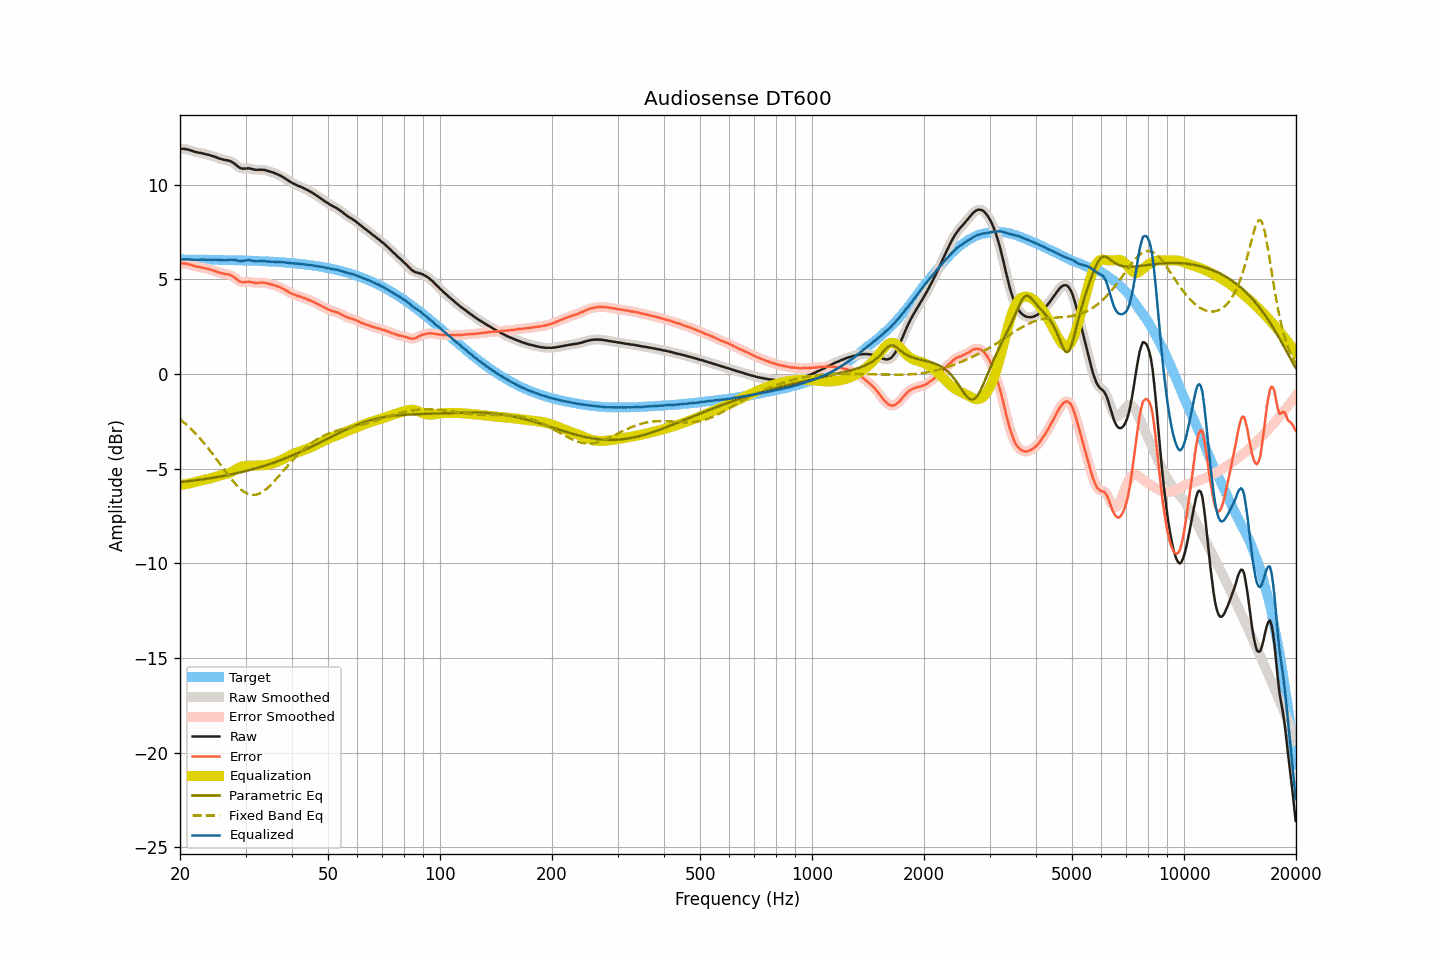

The data file committed next to this chart (first rows):
frequency, raw, smoothed, error, error_smoothed, equalization, parametric_eq, fixed_band_eq, equalized_raw, equalized_smoothed, target
20.00, 11.89, 11.89, 5.84, 5.84, -5.86, -5.71, -2.39, 6.03, 6.03, 6.05
20.20, 11.89, 11.90, 5.84, 5.85, -5.85, -5.70, -2.46, 6.04, 6.05, 6.05
20.40, 11.89, 11.89, 5.85, 5.85, -5.84, -5.69, -2.53, 6.06, 6.06, 6.05
20.61, 11.88, 11.89, 5.84, 5.84, -5.82, -5.68, -2.60, 6.06, 6.06, 6.05
20.81, 11.87, 11.87, 5.83, 5.82, -5.81, -5.67, -2.67, 6.06, 6.06, 6.05
21.02, 11.85, 11.85, 5.81, 5.81, -5.79, -5.66, -2.75, 6.06, 6.06, 6.05
21.23, 11.82, 11.83, 5.78, 5.78, -5.78, -5.65, -2.83, 6.05, 6.05, 6.05
21.44, 11.80, 11.80, 5.76, 5.76, -5.76, -5.64, -2.91, 6.05, 6.04, 6.05
21.66, 11.77, 11.77, 5.73, 5.73, -5.73, -5.63, -3.00, 6.04, 6.04, 6.04
21.87, 11.74, 11.75, 5.70, 5.70, -5.71, -5.62, -3.08, 6.03, 6.04, 6.04
22.09, 11.72, 11.72, 5.68, 5.68, -5.69, -5.61, -3.17, 6.04, 6.04, 6.04
22.31, 11.70, 11.70, 5.66, 5.66, -5.67, -5.60, -3.26, 6.04, 6.04, 6.04
22.54, 11.68, 11.69, 5.64, 5.65, -5.65, -5.59, -3.36, 6.04, 6.04, 6.04
22.76, 11.67, 11.67, 5.63, 5.63, -5.63, -5.58, -3.46, 6.04, 6.04, 6.04
22.99, 11.65, 11.65, 5.61, 5.61, -5.61, -5.56, -3.55, 6.04, 6.04, 6.04
23.22, 11.63, 11.63, 5.60, 5.60, -5.59, -5.55, -3.65, 6.04, 6.04, 6.04
23.45, 11.61, 11.61, 5.58, 5.58, -5.58, -5.54, -3.76, 6.04, 6.04, 6.04
23.69, 11.59, 11.59, 5.56, 5.56, -5.56, -5.53, -3.86, 6.04, 6.04, 6.04
23.92, 11.57, 11.57, 5.54, 5.54, -5.53, -5.51, -3.97, 6.04, 6.04, 6.03
24.16, 11.54, 11.54, 5.51, 5.51, -5.51, -5.50, -4.08, 6.03, 6.03, 6.03
24.40, 11.51, 11.52, 5.48, 5.49, -5.48, -5.49, -4.19, 6.03, 6.03, 6.03
24.65, 11.49, 11.49, 5.46, 5.46, -5.46, -5.47, -4.30, 6.04, 6.03, 6.03
24.89, 11.46, 11.46, 5.43, 5.43, -5.43, -5.46, -4.42, 6.03, 6.03, 6.03
25.14, 11.43, 11.43, 5.40, 5.40, -5.40, -5.44, -4.53, 6.03, 6.03, 6.03
25.39, 11.39, 11.40, 5.37, 5.37, -5.38, -5.43, -4.65, 6.02, 6.02, 6.03
25.65, 11.37, 11.37, 5.35, 5.34, -5.35, -5.41, -4.76, 6.02, 6.02, 6.03
25.91, 11.34, 11.34, 5.32, 5.32, -5.33, -5.40, -4.88, 6.01, 6.01, 6.02
26.16, 11.32, 11.32, 5.30, 5.30, -5.31, -5.38, -5.00, 6.01, 6.01, 6.02
26.43, 11.30, 11.31, 5.28, 5.29, -5.29, -5.37, -5.11, 6.01, 6.01, 6.02
26.69, 11.29, 11.29, 5.27, 5.27, -5.27, -5.35, -5.23, 6.02, 6.02, 6.02
26.96, 11.27, 11.28, 5.26, 5.26, -5.25, -5.33, -5.34, 6.02, 6.03, 6.02
27.23, 11.25, 11.25, 5.24, 5.23, -5.22, -5.32, -5.45, 6.04, 6.03, 6.02
27.50, 11.21, 11.21, 5.20, 5.20, -5.18, -5.30, -5.56, 6.04, 6.04, 6.01
27.77, 11.16, 11.16, 5.15, 5.15, -5.13, -5.28, -5.66, 6.03, 6.03, 6.01
28.05, 11.10, 11.10, 5.09, 5.09, -5.08, -5.26, -5.76, 6.03, 6.02, 6.01
28.33, 11.03, 11.03, 5.03, 5.02, -5.02, -5.24, -5.86, 6.01, 6.01, 6.01
28.62, 10.96, 10.96, 4.96, 4.96, -4.97, -5.22, -5.95, 5.99, 5.99, 6.01
28.90, 10.90, 10.91, 4.90, 4.90, -4.93, -5.20, -6.03, 5.97, 5.97, 6.00
29.19, 10.86, 10.87, 4.86, 4.87, -4.90, -5.18, -6.10, 5.97, 5.97, 6.00
29.48, 10.84, 10.85, 4.85, 4.85, -4.87, -5.16, -6.17, 5.97, 5.97, 6.00
29.78, 10.85, 10.85, 4.86, 4.85, -4.86, -5.14, -6.23, 5.99, 5.99, 6.00
30.08, 10.85, 10.86, 4.86, 4.86, -4.85, -5.12, -6.28, 6.00, 6.00, 5.99
30.38, 10.86, 10.86, 4.87, 4.87, -4.85, -5.10, -6.32, 6.02, 6.01, 5.99
30.68, 10.86, 10.86, 4.88, 4.87, -4.85, -5.08, -6.35, 6.02, 6.01, 5.99
30.99, 10.84, 10.85, 4.86, 4.86, -4.84, -5.06, -6.37, 6.00, 6.00, 5.98
31.30, 10.82, 10.82, 4.84, 4.84, -4.84, -5.03, -6.38, 5.98, 5.98, 5.98
31.61, 10.80, 10.80, 4.83, 4.82, -4.84, -5.01, -6.39, 5.97, 5.97, 5.98
31.93, 10.78, 10.79, 4.81, 4.81, -4.83, -4.99, -6.37, 5.95, 5.96, 5.98
32.24, 10.78, 10.78, 4.81, 4.81, -4.83, -4.96, -6.36, 5.96, 5.96, 5.97
32.57, 10.78, 10.78, 4.82, 4.82, -4.82, -4.94, -6.32, 5.96, 5.96, 5.97
32.89, 10.79, 10.79, 4.83, 4.82, -4.82, -4.91, -6.29, 5.97, 5.97, 5.96
33.22, 10.78, 10.79, 4.82, 4.83, -4.82, -4.88, -6.24, 5.97, 5.97, 5.96
33.55, 10.78, 10.78, 4.83, 4.82, -4.81, -4.86, -6.19, 5.97, 5.97, 5.96
33.89, 10.76, 10.76, 4.81, 4.81, -4.80, -4.83, -6.12, 5.96, 5.96, 5.95
34.23, 10.74, 10.74, 4.79, 4.79, -4.79, -4.80, -6.05, 5.95, 5.95, 5.95
34.57, 10.71, 10.72, 4.77, 4.77, -4.78, -4.78, -5.98, 5.94, 5.94, 5.94
34.92, 10.69, 10.69, 4.75, 4.75, -4.76, -4.75, -5.90, 5.94, 5.94, 5.94
35.27, 10.66, 10.67, 4.73, 4.73, -4.73, -4.72, -5.81, 5.93, 5.93, 5.94
35.62, 10.64, 10.64, 4.71, 4.71, -4.71, -4.69, -5.72, 5.94, 5.93, 5.93
35.97, 10.60, 10.61, 4.68, 4.68, -4.68, -4.66, -5.63, 5.92, 5.93, 5.93
... 635 more rows
